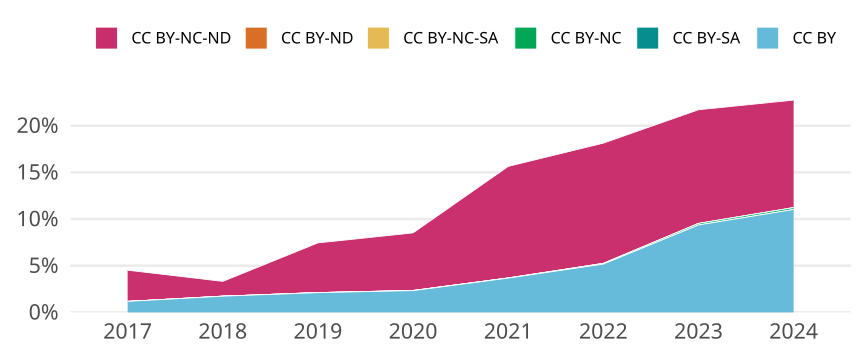

Source data for this figure (header and first rows):
cr_year, cc, cc_total, jn_all, prop
2017, CC BY, 149, 12640, 0.01179
2017, CC BY-SA, 0, NA, 0
2017, CC BY-NC, 0, NA, 0
2017, CC BY-NC-SA, 0, NA, 0
2017, CC BY-ND, 0, NA, 0
2017, CC BY-NC-ND, 422, 12640, 0.03339
2018, CC BY, 215, 12374, 0.01738
2018, CC BY-SA, 0, NA, 0
2018, CC BY-NC, 0, NA, 0
2018, CC BY-NC-SA, 0, NA, 0
2018, CC BY-ND, 0, NA, 0
2018, CC BY-NC-ND, 196, 12374, 0.01584
2019, CC BY, 287, 13575, 0.02114
2019, CC BY-SA, 0, NA, 0
2019, CC BY-NC, 1, 13575, 7.366482504604051e-5
2019, CC BY-NC-SA, 0, NA, 0
2019, CC BY-ND, 0, NA, 0
2019, CC BY-NC-ND, 723, 13575, 0.05326
2020, CC BY, 318, 13641, 0.02331
2020, CC BY-SA, 0, NA, 0
2020, CC BY-NC, 2, 13641, 1.4661681694890403e-4
2020, CC BY-NC-SA, 0, NA, 0
2020, CC BY-ND, 1, 13641, 7.330840847445201e-5
2020, CC BY-NC-ND, 841, 13641, 0.06165
2021, CC BY, 525, 14288, 0.03674
2021, CC BY-SA, 0, NA, 0
2021, CC BY-NC, 2, 14288, 1.3997760358342665e-4
2021, CC BY-NC-SA, 0, NA, 0
2021, CC BY-ND, 0, NA, 0
2021, CC BY-NC-ND, 1708, 14288, 0.1195
2022, CC BY, 680, 13140, 0.05175
2022, CC BY-SA, 0, NA, 0
2022, CC BY-NC, 10, 13140, 7.6103500761035e-4
2022, CC BY-NC-SA, 0, NA, 0
2022, CC BY-ND, 0, NA, 0
2022, CC BY-NC-ND, 1693, 13140, 0.1288
2023, CC BY, 1175, 12547, 0.09365
2023, CC BY-SA, 0, NA, 0
2023, CC BY-NC, 21, 12547, 0.001674
2023, CC BY-NC-SA, 0, NA, 0
2023, CC BY-ND, 0, NA, 0
2023, CC BY-NC-ND, 1528, 12547, 0.1218
2024, CC BY, 609, 5522, 0.1103
2024, CC BY-SA, 0, NA, 0
2024, CC BY-NC, 11, 5522, 0.001992
2024, CC BY-NC-SA, 0, NA, 0
2024, CC BY-ND, 0, NA, 0
2024, CC BY-NC-ND, 636, 5522, 0.1152
